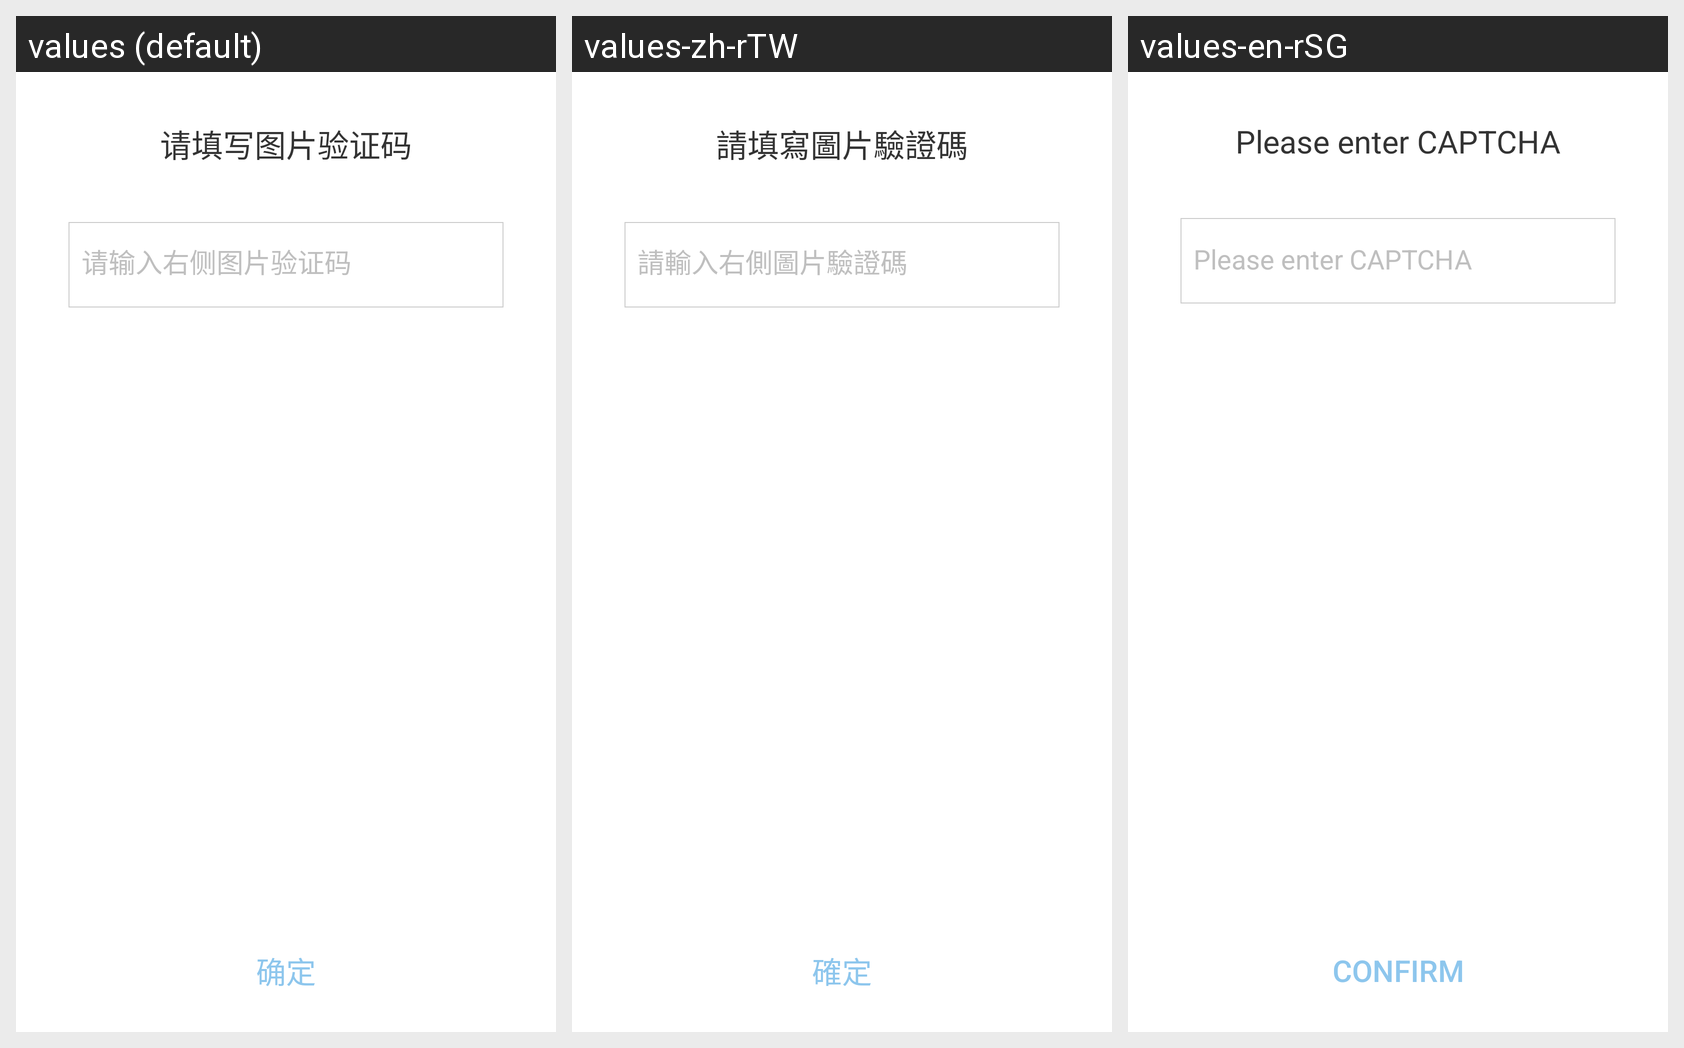

Translations of the strings shown on this Android screen, per locale in the grid:
Android screen res/layout/verficationcode_dialog_layout.xml rendered under 3 locales, left to right: values (default), values-zh-rTW, values-en-rSG. Device: Nexus 5 (rendered at 1080×1920; each locale shown at half size, 540×960, under a caption strip naming it); theme Theme.MaterialComponents.DayNight.NoActionBar.
Strings drawn on this screen, with the default value and each locale's value (text and hints the layout hard-codes, and strings that could not be matched under every locale, appear in the picture but are not listed):

verificationcode_dialog_title
  values: 请填写图片验证码
  values-zh-rTW: 請填寫圖片驗證碼
  values-en-rSG: Please enter CAPTCHA

verificationcode_dialog_hint_text
  values: 请输入右侧图片验证码
  values-zh-rTW: 請輸入右側圖片驗證碼
  values-en-rSG: Please enter CAPTCHA

ensure
  values: 确定
  values-zh-rTW: 確定
  values-en-rSG: Confirm
